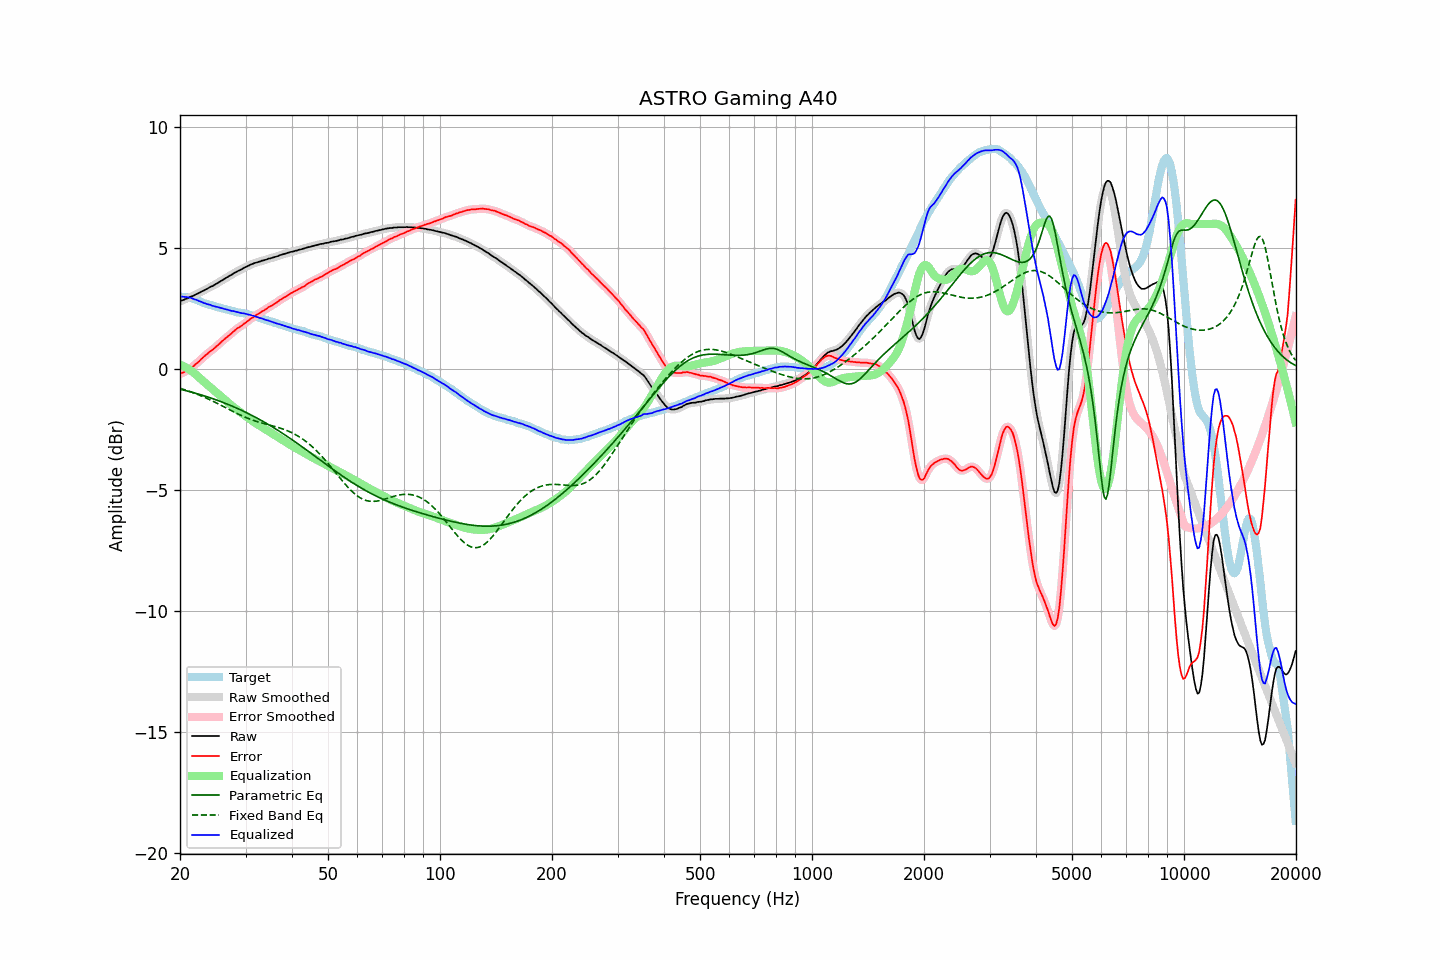

Data behind this chart, as committed beside it:
frequency, raw, error, smoothed, error_smoothed, equalization, parametric_eq, fixed_band_eq, equalized_raw, equalized_smoothed, target
20.00, 2.81, -0.20, 2.81, -0.19, 0.19, -0.82, -0.78, 3.00, 3.00, 3.01
20.20, 2.84, -0.15, 2.84, -0.16, 0.16, -0.84, -0.80, 3.00, 3.00, 3.00
20.40, 2.86, -0.13, 2.86, -0.13, 0.13, -0.85, -0.82, 3.00, 3.00, 3.00
20.61, 2.89, -0.10, 2.89, -0.10, 0.10, -0.87, -0.85, 2.99, 2.99, 2.99
20.81, 2.92, -0.06, 2.92, -0.07, 0.07, -0.89, -0.87, 2.99, 2.98, 2.98
21.02, 2.94, -0.04, 2.95, -0.03, 0.03, -0.90, -0.89, 2.97, 2.97, 2.98
21.23, 2.98, 0.02, 2.98, 0.01, -0.02, -0.92, -0.91, 2.96, 2.96, 2.96
21.44, 3.01, 0.07, 3.01, 0.06, -0.06, -0.94, -0.94, 2.95, 2.94, 2.94
21.66, 3.03, 0.11, 3.04, 0.12, -0.11, -0.96, -0.96, 2.92, 2.92, 2.92
21.87, 3.06, 0.17, 3.06, 0.17, -0.17, -0.98, -0.99, 2.89, 2.90, 2.89
22.09, 3.10, 0.23, 3.10, 0.22, -0.22, -0.99, -1.01, 2.88, 2.87, 2.87
22.31, 3.13, 0.28, 3.13, 0.28, -0.28, -1.01, -1.04, 2.85, 2.85, 2.85
22.54, 3.16, 0.34, 3.17, 0.34, -0.34, -1.03, -1.06, 2.82, 2.82, 2.82
22.76, 3.20, 0.41, 3.20, 0.40, -0.41, -1.05, -1.09, 2.80, 2.79, 2.79
22.99, 3.23, 0.47, 3.23, 0.47, -0.47, -1.07, -1.12, 2.77, 2.77, 2.76
23.22, 3.26, 0.53, 3.26, 0.53, -0.52, -1.09, -1.15, 2.74, 2.74, 2.73
23.45, 3.30, 0.59, 3.30, 0.59, -0.58, -1.12, -1.18, 2.72, 2.71, 2.71
23.69, 3.33, 0.64, 3.33, 0.64, -0.64, -1.14, -1.21, 2.69, 2.70, 2.69
23.92, 3.37, 0.70, 3.37, 0.70, -0.69, -1.16, -1.24, 2.68, 2.68, 2.67
24.16, 3.41, 0.75, 3.40, 0.75, -0.75, -1.18, -1.27, 2.66, 2.65, 2.66
24.40, 3.43, 0.79, 3.44, 0.80, -0.80, -1.20, -1.30, 2.63, 2.63, 2.64
24.65, 3.47, 0.85, 3.47, 0.85, -0.86, -1.23, -1.33, 2.61, 2.61, 2.62
24.89, 3.51, 0.91, 3.51, 0.91, -0.91, -1.25, -1.37, 2.60, 2.59, 2.60
25.14, 3.55, 0.97, 3.55, 0.97, -0.97, -1.27, -1.40, 2.58, 2.58, 2.58
25.39, 3.59, 1.03, 3.59, 1.03, -1.03, -1.30, -1.43, 2.56, 2.56, 2.56
25.65, 3.63, 1.08, 3.63, 1.09, -1.09, -1.32, -1.47, 2.54, 2.54, 2.55
25.91, 3.67, 1.15, 3.67, 1.15, -1.15, -1.35, -1.50, 2.52, 2.52, 2.52
26.16, 3.71, 1.21, 3.71, 1.21, -1.20, -1.37, -1.54, 2.51, 2.51, 2.51
26.43, 3.75, 1.26, 3.75, 1.26, -1.26, -1.40, -1.57, 2.49, 2.49, 2.49
26.69, 3.79, 1.32, 3.79, 1.32, -1.32, -1.43, -1.61, 2.47, 2.47, 2.47
26.96, 3.83, 1.38, 3.83, 1.37, -1.38, -1.45, -1.64, 2.45, 2.45, 2.45
27.23, 3.87, 1.43, 3.87, 1.43, -1.43, -1.48, -1.67, 2.44, 2.43, 2.44
27.50, 3.90, 1.48, 3.91, 1.48, -1.49, -1.51, -1.71, 2.41, 2.42, 2.42
27.77, 3.95, 1.55, 3.95, 1.54, -1.54, -1.54, -1.74, 2.41, 2.40, 2.40
28.05, 3.99, 1.60, 3.99, 1.60, -1.60, -1.56, -1.78, 2.39, 2.39, 2.39
28.33, 4.02, 1.66, 4.03, 1.66, -1.65, -1.59, -1.81, 2.37, 2.38, 2.36
28.62, 4.06, 1.71, 4.06, 1.70, -1.70, -1.62, -1.84, 2.36, 2.36, 2.35
28.90, 4.09, 1.74, 4.09, 1.75, -1.75, -1.65, -1.87, 2.34, 2.34, 2.35
29.19, 4.12, 1.79, 4.13, 1.79, -1.80, -1.68, -1.90, 2.32, 2.33, 2.33
29.48, 4.16, 1.83, 4.16, 1.84, -1.85, -1.72, -1.93, 2.32, 2.32, 2.33
29.78, 4.20, 1.89, 4.20, 1.89, -1.89, -1.75, -1.96, 2.31, 2.30, 2.31
30.08, 4.23, 1.94, 4.23, 1.94, -1.94, -1.78, -1.99, 2.29, 2.29, 2.30
30.38, 4.26, 1.99, 4.26, 1.99, -1.99, -1.81, -2.02, 2.27, 2.27, 2.27
30.68, 4.29, 2.04, 4.29, 2.04, -2.04, -1.84, -2.04, 2.25, 2.26, 2.25
30.99, 4.33, 2.10, 4.32, 2.09, -2.08, -1.88, -2.07, 2.25, 2.24, 2.23
31.30, 4.35, 2.13, 4.35, 2.13, -2.13, -1.91, -2.09, 2.22, 2.22, 2.22
31.61, 4.38, 2.17, 4.38, 2.18, -2.18, -1.95, -2.12, 2.20, 2.20, 2.21
31.93, 4.40, 2.22, 4.40, 2.22, -2.22, -1.98, -2.14, 2.18, 2.18, 2.18
32.24, 4.42, 2.26, 4.42, 2.26, -2.26, -2.02, -2.16, 2.16, 2.16, 2.16
32.57, 4.44, 2.31, 4.44, 2.31, -2.30, -2.05, -2.18, 2.14, 2.14, 2.14
32.89, 4.46, 2.34, 4.46, 2.35, -2.35, -2.09, -2.20, 2.11, 2.12, 2.12
33.22, 4.49, 2.40, 4.48, 2.39, -2.39, -2.13, -2.22, 2.10, 2.10, 2.09
33.55, 4.50, 2.42, 4.50, 2.43, -2.43, -2.16, -2.24, 2.07, 2.07, 2.08
33.89, 4.52, 2.47, 4.52, 2.47, -2.47, -2.20, -2.25, 2.05, 2.05, 2.05
34.23, 4.54, 2.50, 4.54, 2.51, -2.51, -2.24, -2.27, 2.03, 2.03, 2.04
34.57, 4.57, 2.57, 4.56, 2.56, -2.55, -2.28, -2.29, 2.02, 2.01, 2.01
34.92, 4.58, 2.60, 4.58, 2.59, -2.59, -2.32, -2.31, 1.99, 1.99, 1.98
35.27, 4.60, 2.63, 4.60, 2.64, -2.63, -2.36, -2.32, 1.97, 1.97, 1.97
35.62, 4.62, 2.67, 4.62, 2.67, -2.68, -2.40, -2.34, 1.94, 1.94, 1.95
35.97, 4.64, 2.72, 4.64, 2.71, -2.72, -2.44, -2.36, 1.92, 1.92, 1.92
... 635 more rows
